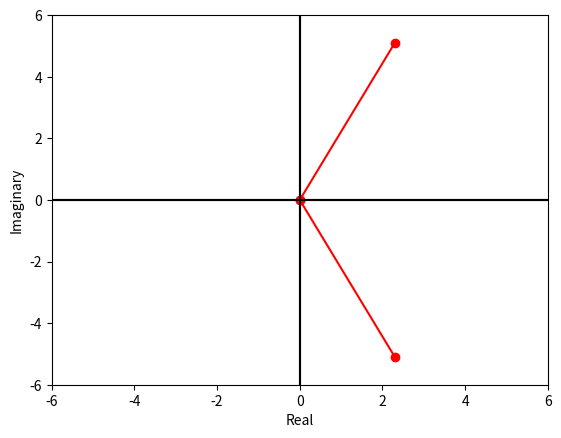

The script that saved this image:
import matplotlib.pyplot as plt
import numpy as np
%matplotlib inline
np.set_printoptions(precision = 3, suppress = True)
π = np.pi

1j**2

x = 2.3 + 5.1j
print("Type of x:", type(x))
print("Real part of x:", x.real)
print("Imaginary part of x:", x.imag)

def plot_complex(a):
    
    for x in range(len(a)):
        plt.plot([0,a[x].real], [0,a[x].imag], 'r-o')
        
    plt.axhline(y = 0, color = 'k')
    plt.axvline(x = 0, color = 'k')
    plt.ylabel('Imaginary')
    plt.xlabel('Real')
    limit = np.max(np.ceil(np.absolute(a)))
    plt.xlim((-limit,limit))
    plt.ylim((-limit,limit))    
    plt.show()

plot_complex([x])

abs(x)

r = abs(x)
φ = np.arctan2(x.imag, x.real)
z = r*np.exp(1j*φ)
z == x

print(x.conjugate())
plot_complex([x.conjugate()])

a = np.array([[1+2j], [2+2j]])
a

a.T.conj()

b = np.array([[0.1], [2j]])
b.T.conj() @ a

c = np.array([[1], [0]])
d = np.array([[0], [1]])
c.T.conj() @ d

print("The square of the l2 norm of a:", np.linalg.norm(a)**2)
print("The same thing calculated as an inner product:", a.T.conj() @ a)

sum(a != 0), sum(c != 0)

np.linalg.norm(a, ord=1)

np.kron(c, d)

v2 = np.ones(3) # vector de solo unos.
v3 = np.array([1, 3, 5]) # pasando una lista a las arrays de numpy
v4 = np.arange(1, 8) # utilizando la funcion arange de numpy

v2, v3, v4

A = np.array([[1+2j, 2], [1j, 3+4j]])
A

A.T.conj()

A @ a

np.dot(A,a)

a @ a.T.conj()

λs, eigenvectors = np.linalg.eig(A)

np.all(A == A.T.conj())

B = a @ a.T.conj()
np.all(B == B.T.conj())

np.linalg.eigvals(B)

U = np.array([[0, 1], [1, 0]])
print(U @ U.T.conj())
print(U.T.conj() @ U)

AB = np.kron(A, B)
AB

AB.shape

AB.size

A = np.arange(1, 13).reshape(3, 4)
A

A.T == np.transpose(A)

np.eye(4)

np.linalg.inv(np.eye(4)) == np.eye(4) # I = inv(I)